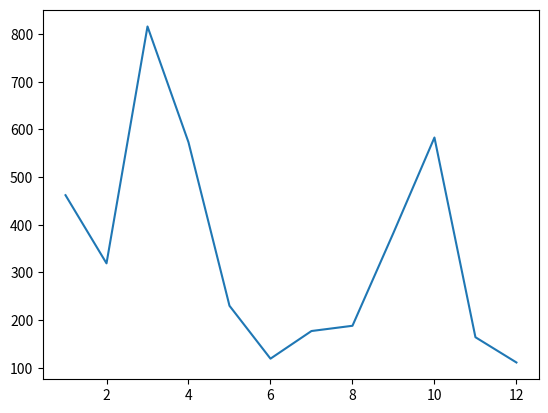

Source code (Python):
from matplotlib import pyplot as plt
import random 

numbers_a = range(1,13)
numbers_b = random.sample(range(1000), 12)
plt.plot(numbers_a,numbers_b)
plt.show()

